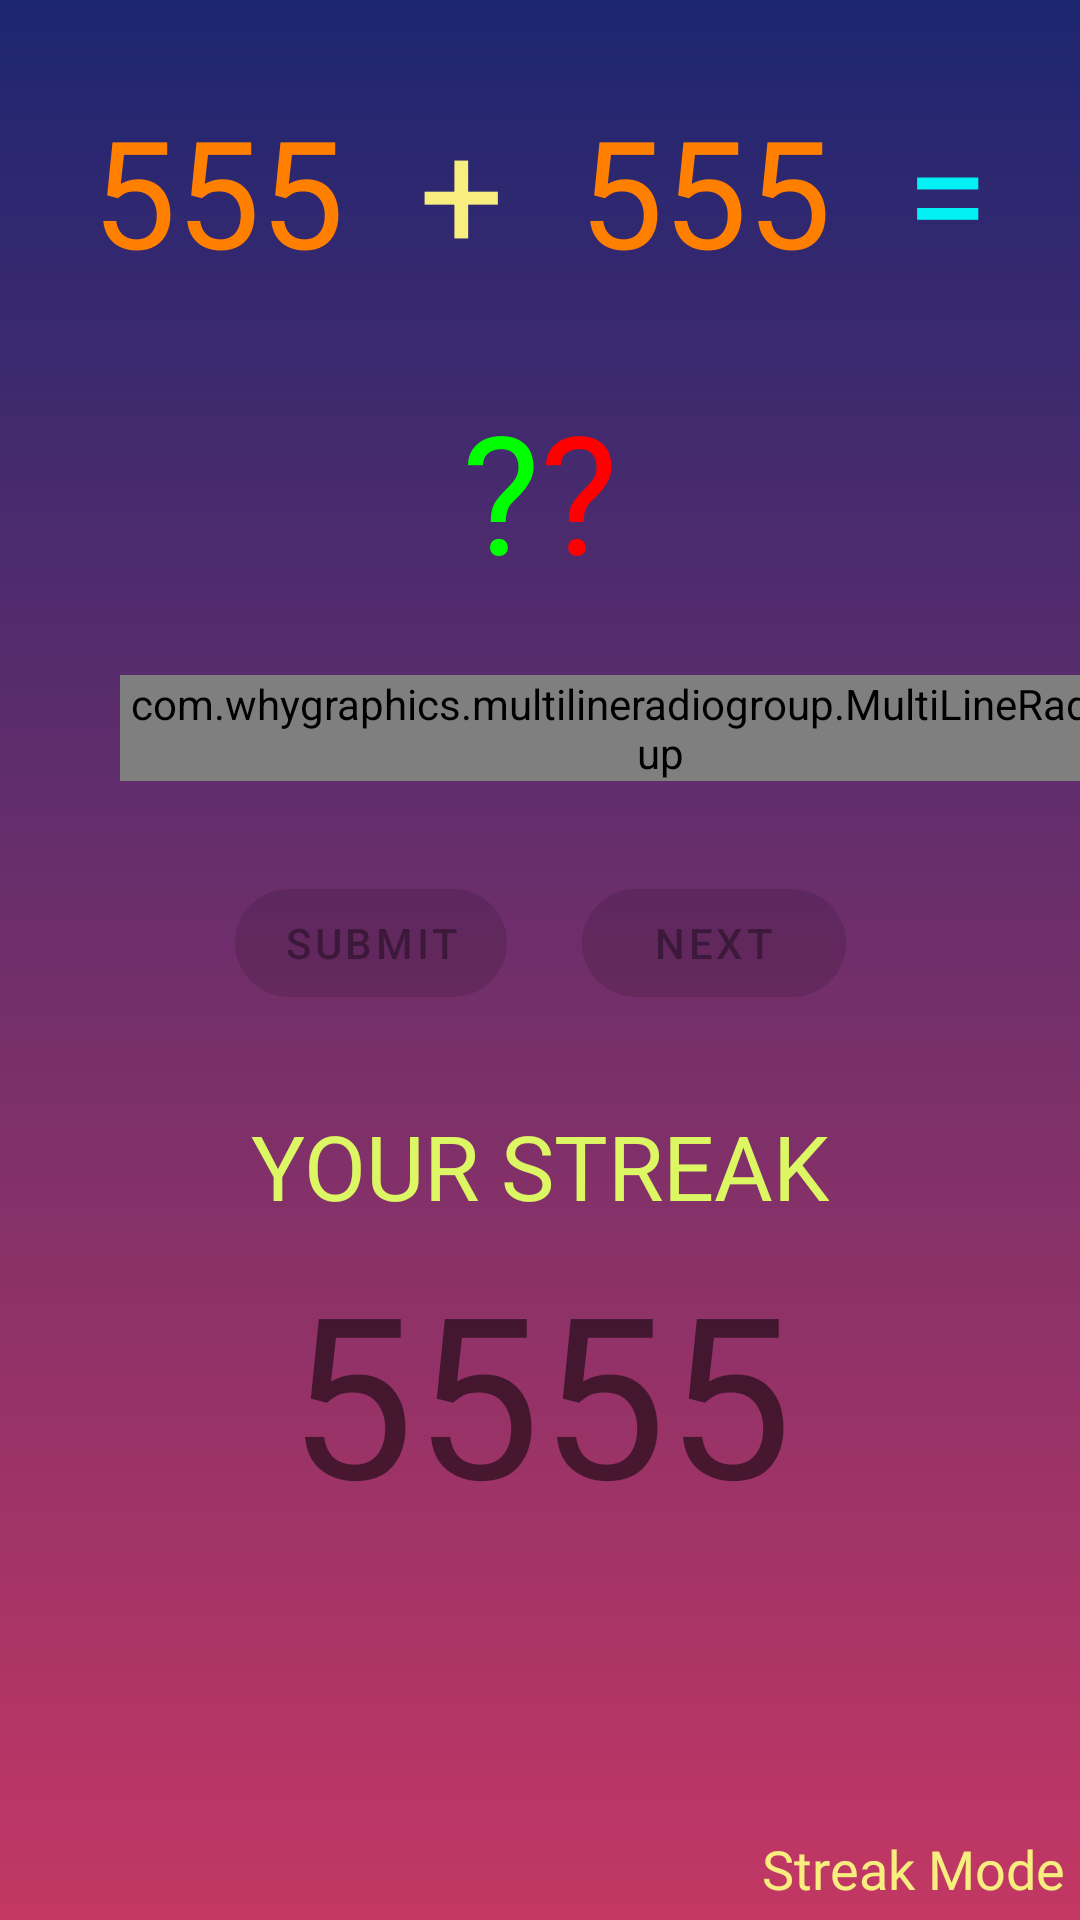

Android layout source for this screen:
<!-- AndroidManifest.xml: application theme Theme.Mathmanica -->
<!-- res/layout/activity_streak.xml -->
<?xml version="1.0" encoding="utf-8"?>
<androidx.constraintlayout.widget.ConstraintLayout xmlns:android="http://schemas.android.com/apk/res/android"
    xmlns:app="http://schemas.android.com/apk/res-auto"
    xmlns:multi_line_radio_group="http://schemas.android.com/apk/res-auto"
    xmlns:tools="http://schemas.android.com/tools"
    android:id="@+id/streakLayout"
    android:layout_width="match_parent"
    android:layout_height="match_parent"
    tools:context=".StreakActivity">

    <RelativeLayout
        android:id="@+id/streakRelativeLayout"
        android:layout_width="wrap_content"
        android:layout_height="wrap_content"
        android:layout_marginTop="30dp"
        app:layout_constraintEnd_toEndOf="parent"
        app:layout_constraintStart_toStartOf="parent"
        app:layout_constraintTop_toTopOf="parent">

        <TextView
            android:id="@+id/streakFirstNumTxt"
            android:layout_width="wrap_content"
            android:layout_height="wrap_content"
            android:text="@string/default_number"
            android:textColor="#ff7f00"
            android:textSize="50sp" />

        <TextView
            android:id="@+id/streakSecondNumTxt"
            android:layout_width="wrap_content"
            android:layout_height="wrap_content"
            android:layout_marginStart="25dp"
            android:layout_toEndOf="@+id/streakOperationTxt"
            android:text="@string/default_number"
            android:textColor="#ff7f00"
            android:textSize="50sp" />

        <TextView
            android:id="@+id/streakOperationTxt"
            android:layout_width="wrap_content"
            android:layout_height="wrap_content"
            android:layout_marginStart="25dp"
            android:layout_toEndOf="@+id/streakFirstNumTxt"
            android:text="@string/addition"
            android:textColor="@color/yellow_caryola"
            android:textSize="50sp" />

        <TextView
            android:id="@+id/streakEqualSignTxt"
            android:layout_width="wrap_content"
            android:layout_height="wrap_content"
            android:layout_marginStart="25dp"
            android:layout_toEndOf="@+id/streakSecondNumTxt"
            android:text="@string/equal"
            android:textColor="#ee00ffff"
            android:textSize="50sp" />
    </RelativeLayout>

    <RelativeLayout
        android:id="@+id/streakQuestionMarkRelativeLayout"
        android:layout_width="wrap_content"
        android:layout_height="wrap_content"
        android:layout_marginTop="30dp"
        app:layout_constraintEnd_toEndOf="@+id/streakRelativeLayout"
        app:layout_constraintStart_toStartOf="@+id/streakRelativeLayout"
        app:layout_constraintTop_toBottomOf="@+id/streakRelativeLayout">

        <TextView
            android:id="@+id/streakQuestionMarkTxt"
            android:layout_width="wrap_content"
            android:layout_height="wrap_content"
            android:text="@string/question_mark"
            android:textColor="@color/green"
            android:textSize="55sp" />

        <TextView
            android:id="@+id/streakQuestionMark_2Txt"
            android:layout_width="wrap_content"
            android:layout_height="wrap_content"
            android:layout_toEndOf="@+id/streakQuestionMarkTxt"
            android:text="@string/question_mark"
            android:textColor="@color/red"
            android:textSize="55sp" />
    </RelativeLayout>

    <com.whygraphics.multilineradiogroup.MultiLineRadioGroup
        android:id="@+id/streakChoicesRadioGroup"
        android:layout_width="wrap_content"
        android:layout_height="wrap_content"
        android:layout_marginStart="40dp"
        android:layout_marginTop="25dp"
        app:layout_constraintStart_toStartOf="parent"
        app:layout_constraintTop_toBottomOf="@+id/streakQuestionMarkRelativeLayout"
        multi_line_radio_group:max_in_row="2">

        <RadioButton
            android:id="@+id/streakFirstChoiceRadioBtn"
            android:layout_width="wrap_content"
            android:layout_height="wrap_content"
            android:layout_marginTop="25dp"
            android:text="@string/first_choice"
            android:textColor="@color/white_shaded"
            android:textSize="25sp" />

        <RadioButton
            android:id="@+id/streakSecondChoiceRadioBtn"
            android:layout_width="wrap_content"
            android:layout_height="wrap_content"
            android:layout_marginTop="25dp"
            android:text="@string/second_choice"
            android:textColor="@color/white_shaded"
            android:textSize="25sp" />

        <RadioButton
            android:id="@+id/streakThirdChoiceRadioBtn"
            android:layout_width="wrap_content"
            android:layout_height="wrap_content"
            android:layout_marginTop="25dp"
            android:text="@string/third_choice"
            android:textColor="@color/white_shaded"
            android:textSize="25sp" />

        <RadioButton
            android:id="@+id/streakFourthChoiceRadioBtn"
            android:layout_width="wrap_content"
            android:layout_height="wrap_content"
            android:layout_marginTop="25dp"
            android:text="@string/fourth_choice"
            android:textColor="@color/white_shaded"
            android:textSize="25sp" />

    </com.whygraphics.multilineradiogroup.MultiLineRadioGroup>


    <TextView
        android:id="@+id/streakScoreTitleTxt"
        android:layout_width="wrap_content"
        android:layout_height="wrap_content"
        android:layout_marginTop="30dp"
        android:fontFamily="@font/knewave"
        android:text="@string/your_streak"
        android:textAllCaps="true"
        android:textColor="#DCF763"
        android:textSize="30sp"
        app:layout_constraintEnd_toEndOf="parent"
        app:layout_constraintStart_toStartOf="parent"
        app:layout_constraintTop_toBottomOf="@+id/streakBtnsLayout" />

    <TextView
        android:id="@+id/streakNumTxt"
        android:layout_width="wrap_content"
        android:layout_height="wrap_content"
        android:layout_marginTop="5dp"
        android:fontFamily="@font/knewave"
        android:text="@string/default_number_x2"
        android:textSize="75sp"
        app:layout_constraintEnd_toEndOf="@+id/streakScoreTitleTxt"
        app:layout_constraintStart_toStartOf="@+id/streakScoreTitleTxt"
        app:layout_constraintTop_toBottomOf="@+id/streakScoreTitleTxt" />

    <TextView
        android:id="@+id/streakDifficultyModeTxt"
        android:layout_width="wrap_content"
        android:layout_height="wrap_content"
        android:layout_marginEnd="5dp"
        android:layout_marginBottom="5dp"
        android:fontFamily="@font/aclonica"
        android:text="@string/streak_mode"
        android:textColor="@color/yellow_caryola"
        android:textSize="18sp"
        app:layout_constraintBottom_toBottomOf="parent"
        app:layout_constraintEnd_toEndOf="parent" />

    <RelativeLayout
        android:id="@+id/streakBtnsLayout"
        android:layout_width="wrap_content"
        android:layout_height="wrap_content"
        android:layout_marginTop="30dp"
        android:animateLayoutChanges="true"
        app:layout_constraintEnd_toEndOf="parent"
        app:layout_constraintStart_toStartOf="parent"
        app:layout_constraintTop_toBottomOf="@+id/streakChoicesRadioGroup">

        <com.google.android.material.button.MaterialButton
            android:id="@+id/streakSubmitBtn"
            android:layout_width="wrap_content"
            android:layout_height="wrap_content"
            android:enabled="false"
            android:text="@string/submit"
            app:cornerRadius="30dp" />

        <com.google.android.material.button.MaterialButton
            android:id="@+id/streakNextBtn"
            android:layout_width="wrap_content"
            android:layout_height="wrap_content"
            android:layout_marginStart="25dp"
            android:layout_toEndOf="@id/streakSubmitBtn"
            android:enabled="false"
            android:text="@string/next"
            app:cornerRadius="30dp" />

        <com.google.android.material.button.MaterialButton
            android:id="@+id/streakRetryBtn"
            android:layout_width="wrap_content"
            android:layout_height="wrap_content"
            android:layout_marginStart="25dp"
            android:layout_toEndOf="@id/streakNextBtn"
            android:enabled="false"
            android:text="@string/retry"
            android:visibility="gone"
            app:cornerRadius="30dp" />
    </RelativeLayout>

    <TextView
        android:id="@+id/bonusStreakTxt"
        android:layout_width="wrap_content"
        android:layout_height="wrap_content"
        android:text="@string/add_1"
        android:textColor="@color/green"
        android:visibility="invisible"
        app:layout_constraintStart_toEndOf="@+id/streakNumTxt"
        app:layout_constraintTop_toTopOf="@+id/streakNumTxt" />

</androidx.constraintlayout.widget.ConstraintLayout>
<!-- resources referenced by this layout -->
<resources>
  <color name="green">#00FF00</color>
  <color name="red">#ff0000</color>
  <color name="white_shaded">#eeffffff</color>
  <color name="yellow_caryola">#F7EE7F</color>
  <string name="add_1">+1</string>
  <string name="addition">+</string>
  <string name="default_number">555</string>
  <string name="default_number_x2">5555</string>
  <string name="equal">=</string>
  <string name="first_choice">A) 555</string>
  <string name="fourth_choice">D) 555</string>
  <string name="next">Next</string>
  <string name="question_mark">\?</string>
  <string name="retry">Retry</string>
  <string name="second_choice">B) 555</string>
  <string name="streak_mode">Streak Mode</string>
  <string name="submit">Submit</string>
  <string name="third_choice">C) 555</string>
  <string name="your_streak">Your Streak</string>
  <style name="Theme.Mathmanica" parent="Theme.MaterialComponents.DayNight.DarkActionBar">
          
          <item name="colorPrimary">@color/purple_500</item>
          <item name="colorPrimaryVariant">@color/purple_700</item>
          <item name="colorOnPrimary">@color/white</item>
          
          <item name="colorSecondary">@color/teal_200</item>
          <item name="colorSecondaryVariant">@color/teal_700</item>
          <item name="colorOnSecondary">@color/black</item>
          
          <item name="android:statusBarColor">?attr/colorPrimaryVariant</item>
          
          <item name="android:windowBackground">@drawable/main_background</item>
          <item name="android:windowAnimationStyle">@style/CustomAnimation</item>
      </style>
  <color name="purple_500">#FF6200EE</color>
  <color name="purple_700">#FF3700B3</color>
  <color name="white">#FFFFFFFF</color>
  <color name="teal_200">#FF03DAC5</color>
  <color name="teal_700">#FF018786</color>
  <color name="black">#FF000000</color>
  <!-- drawable main_background (drawable) -->
  <?xml version="1.0" encoding="utf-8"?>
  <shape xmlns:android="http://schemas.android.com/apk/res/android">
  
      <gradient
          android:type="linear"
          android:angle="90"
          android:startColor="@color/bg_red"
          android:endColor="@color/bg_blue" />
  
  </shape>
  <style name="CustomAnimation">
          <item name="android:activityOpenEnterAnimation">@anim/slide_in</item>
          <item name="android:activityOpenExitAnimation">@anim/slide_out</item>
          <item name="android:activityCloseEnterAnimation">@anim/slide_out</item>
          <item name="android:activityCloseExitAnimation">@anim/slide_in</item>
      </style>
  <color name="bg_red">#C33764</color>
  <color name="bg_blue">#1D2671</color>
</resources>
